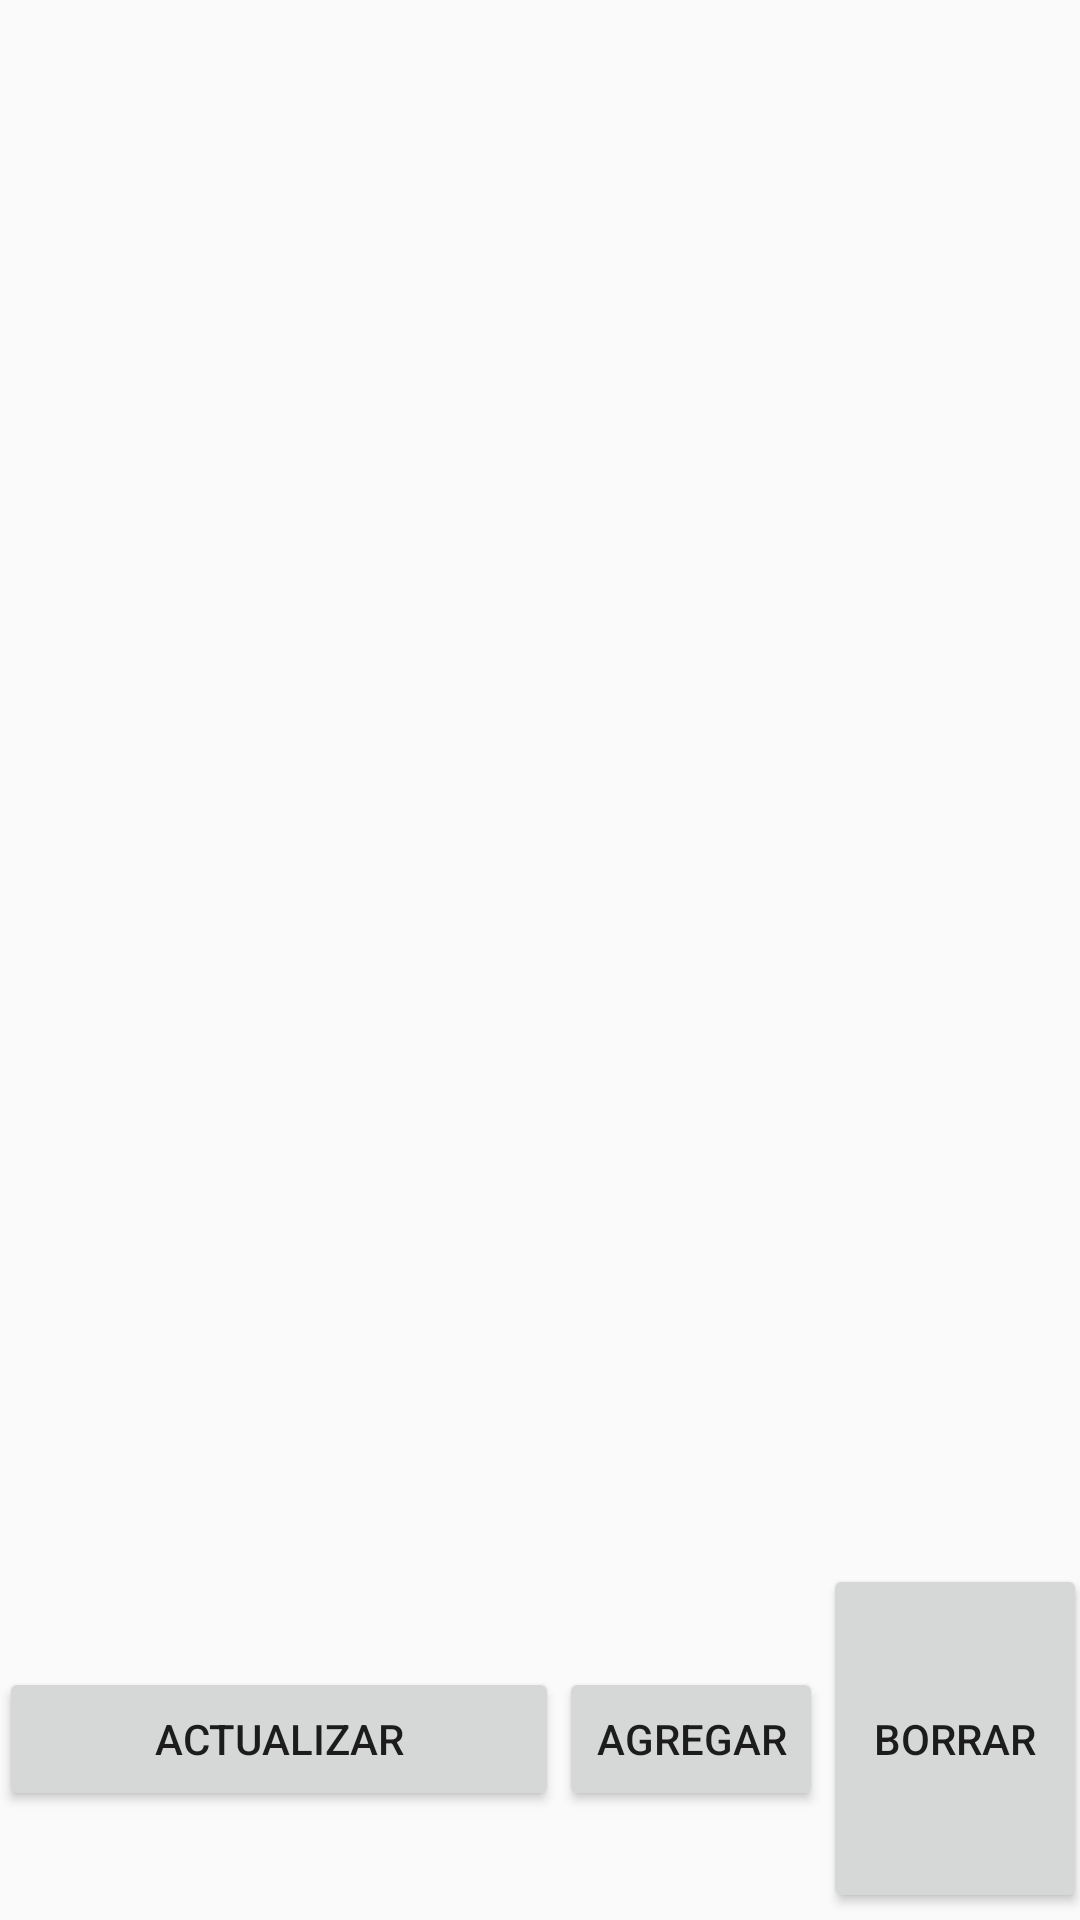

Write the Android layout XML for this screen, with the resource values it uses.
<!-- AndroidManifest.xml: application theme AppTheme -->
<!-- res/layout/activity_home.xml -->
<?xml version="1.0" encoding="utf-8"?>
<LinearLayout xmlns:android="http://schemas.android.com/apk/res/android"
    xmlns:tools="http://schemas.android.com/tools"
    android:id="@+id/activity_main2"
    android:orientation="vertical"
    android:layout_width="match_parent"
    android:layout_height="match_parent"
    android:paddingBottom="@dimen/activity_vertical_margin"
    android:paddingLeft="@dimen/activity_horizontal_margin"
    android:paddingRight="@dimen/activity_horizontal_margin"
    android:paddingTop="@dimen/activity_vertical_margin"
    tools:context="ale.movcalendar.Activity.HomeActivity"
    android:weightSum="1">

    <ListView
        android:id="@+id/listView"
        android:layout_width="wrap_content"
        android:layout_alignParentLeft="true"
        android:layout_alignParentTop="true"
        android:layout_height="400dp"
        android:layout_weight="0.57">>

    </ListView>

    <LinearLayout
        android:orientation="horizontal"
        android:layout_width="match_parent"
        android:layout_height="27dp"
        android:weightSum="1"
        android:layout_weight="0.42">

        <Button
            android:text="Actualizar"
            android:layout_width="wrap_content"
            android:layout_height="wrap_content"
            android:id="@+id/button4"
            android:layout_weight="1.03" />

        <Button
            android:text="Agregar"
            android:layout_width="wrap_content"
            android:layout_height="wrap_content"
            android:id="@+id/button3" />

        <Button
            android:text="Borrar"
            android:id="@+id/button2"
            android:layout_width="wrap_content"
            android:layout_height="match_parent" />
    </LinearLayout>

</LinearLayout>
<!-- resources referenced by this layout -->
<resources>
  <style name="AppTheme" parent="Theme.AppCompat.Light.DarkActionBar">
          
          <item name="colorPrimary">@color/back</item>
          <item name="colorPrimaryDark">@color/colorPrimaryDark</item>
          <item name="colorAccent">@color/colorAccent</item>
          <item name="colorControlActivated">@color/edit</item>
      </style>
  <color name="back">#162535</color>
  <color name="colorPrimaryDark">#303f9f</color>
  <color name="colorAccent">#FF4081</color>
  <color name="edit">#ffffff</color>
</resources>
